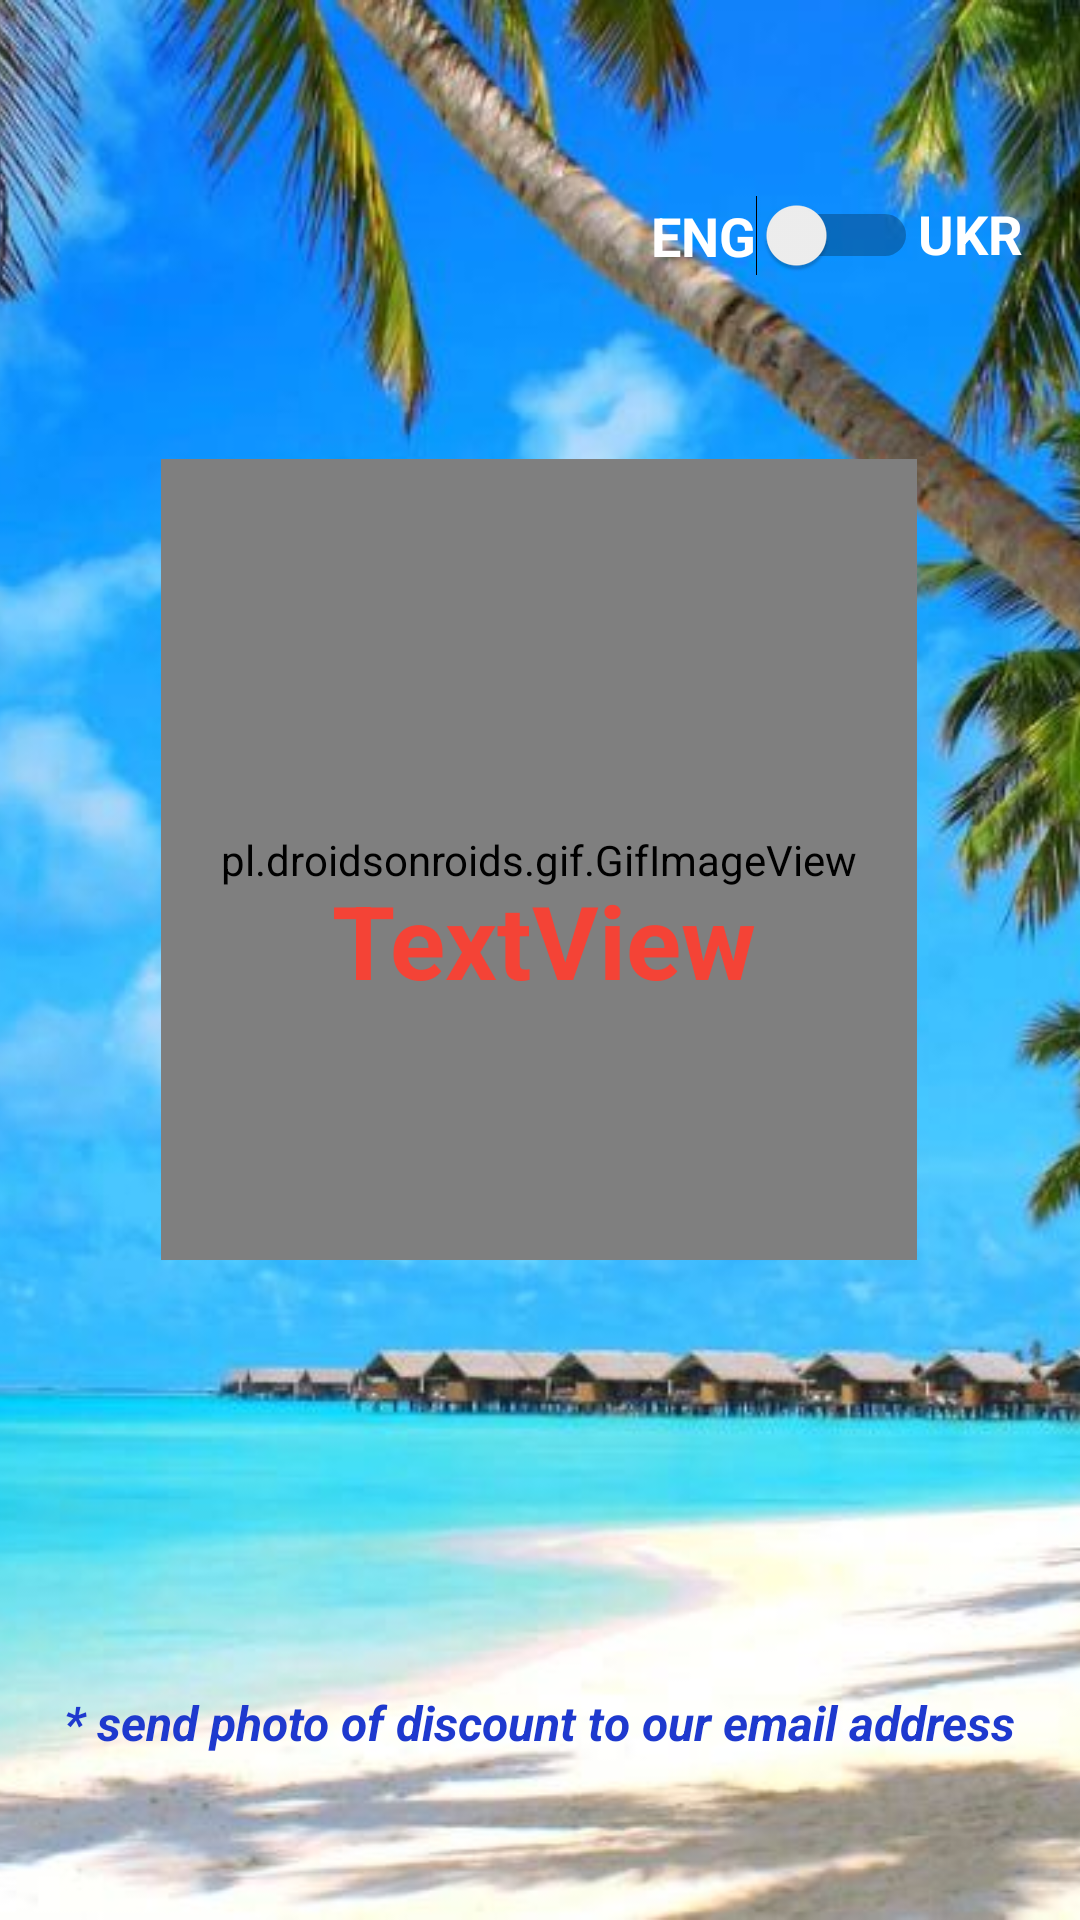

This screen was rendered from an Android layout file. Write that file and the resources it references.
<!-- AndroidManifest.xml: application theme Theme.Final_Project -->
<!-- res/layout/activity_main_drum.xml -->
<?xml version="1.0" encoding="utf-8"?>
<androidx.constraintlayout.widget.ConstraintLayout xmlns:android="http://schemas.android.com/apk/res/android"
    xmlns:app="http://schemas.android.com/apk/res-auto"
    xmlns:tools="http://schemas.android.com/tools"
    android:layout_width="match_parent"
    android:layout_height="match_parent"
    tools:context=".MainActivityDrum">


    <ImageView
        android:id="@+id/ivMainCircle"
        android:layout_width="0dp"
        android:layout_height="0dp"
        android:scaleType="centerCrop"
        app:layout_constraintBottom_toBottomOf="parent"
        app:layout_constraintEnd_toEndOf="parent"
        app:layout_constraintHorizontal_bias="1.0"
        app:layout_constraintStart_toStartOf="parent"
        app:layout_constraintTop_toTopOf="parent"
        app:layout_constraintVertical_bias="1.0"
        app:srcCompat="@drawable/maldivies" />

    <pl.droidsonroids.gif.GifImageView
        android:id="@+id/ivDrum"
        android:layout_width="252dp"
        android:layout_height="267dp"
        android:layout_marginBottom="220dp"
        app:layout_constraintBottom_toBottomOf="parent"
        app:layout_constraintEnd_toEndOf="parent"
        app:layout_constraintHorizontal_bias="0.496"
        app:layout_constraintStart_toStartOf="parent"
        app:srcCompat="@drawable/pole" />

    <ImageView
        android:id="@+id/ivWinDiscount"
        android:layout_width="281dp"
        android:layout_height="320dp"
        android:layout_marginTop="85dp"
        app:layout_constraintBottom_toBottomOf="parent"
        app:layout_constraintEnd_toEndOf="@+id/ivMainCircle"
        app:layout_constraintStart_toStartOf="parent"
        app:layout_constraintTop_toTopOf="@+id/ivMainCircle"
        app:srcCompat="@drawable/win_discount" />

    <TextView
        android:id="@+id/tvWinDiscount"
        android:layout_width="wrap_content"
        android:layout_height="wrap_content"
        android:layout_marginStart="111dp"
        android:layout_marginEnd="112dp"
        android:text="TextView"
        android:textColor="@color/lightorange"
        android:textSize="34sp"
        android:textStyle="bold"
        app:layout_constraintBottom_toBottomOf="@+id/ivWinDiscount"
        app:layout_constraintEnd_toEndOf="@+id/ivWinDiscount"
        app:layout_constraintHorizontal_bias="0.481"
        app:layout_constraintStart_toStartOf="@+id/ivWinDiscount"
        app:layout_constraintTop_toTopOf="@+id/ivWinDiscount"
        app:layout_constraintVertical_bias="0.32" />


    <ImageView
        android:id="@+id/btDrum"
        android:layout_width="109dp"
        android:layout_height="36dp"
        android:layout_marginTop="180dp"
        app:layout_constraintBottom_toTopOf="@+id/ivDrum"
        app:layout_constraintEnd_toEndOf="parent"
        app:layout_constraintStart_toStartOf="parent"
        app:layout_constraintTop_toTopOf="parent"
        app:srcCompat="@drawable/my_button_countries" />

    <TextView
        android:id="@+id/tvStartDrum"
        android:layout_width="79dp"
        android:layout_height="19dp"
        android:text="Start"
        android:textAlignment="center"
        android:textColor="@color/white_color"
        android:textSize="16sp"
        app:layout_constraintBottom_toBottomOf="@+id/btDrum"
        app:layout_constraintEnd_toEndOf="@+id/btDrum"
        app:layout_constraintStart_toStartOf="@+id/btDrum"
        app:layout_constraintTop_toTopOf="@+id/btDrum" />

    <TextView
        android:id="@+id/tvComment"
        android:layout_width="wrap_content"
        android:layout_height="wrap_content"
        android:layout_marginStart="16dp"
        android:layout_marginEnd="16dp"
        android:layout_marginBottom="55dp"
        android:text="* send photo of discount to our email address"
        android:textColor="@color/dark_blue"
        android:textSize="16sp"
        android:textStyle="bold|italic"
        app:layout_constraintBottom_toBottomOf="@+id/ivMainCircle"
        app:layout_constraintEnd_toEndOf="parent"
        app:layout_constraintStart_toStartOf="parent" />

    <Switch
        android:id="@+id/swLangDrum"
        android:layout_width="wrap_content"
        android:layout_height="wrap_content"
        android:layout_marginTop="65dp"
        android:text="ENG"
        android:textColor="@color/white_color"
        android:textSize="18sp"
        android:textStyle="bold"
        app:layout_constraintEnd_toEndOf="parent"
        app:layout_constraintHorizontal_bias="0.801"
        app:layout_constraintStart_toStartOf="parent"
        app:layout_constraintTop_toTopOf="parent" />

    <TextView
        android:id="@+id/tvLangDrum"
        android:layout_width="39dp"
        android:layout_height="26dp"
        android:text="UKR"
        android:textColor="@color/white_color"
        android:textSize="18sp"
        android:textStyle="bold"
        app:layout_constraintBottom_toBottomOf="@+id/swLangDrum"
        app:layout_constraintStart_toEndOf="@+id/swLangDrum"
        app:layout_constraintTop_toTopOf="@+id/swLangDrum" />


</androidx.constraintlayout.widget.ConstraintLayout>
<!-- resources referenced by this layout -->
<resources>
  <color name="dark_blue">#1E39CE</color>
  <color name="lightorange">#F44336</color>
  <color name="white_color">#FFFFFF</color>
  <!-- drawable maldivies: jpg bitmap (drawable-v24, 105235 bytes) -->
  <!-- drawable my_button_countries (drawable) -->
  <?xml version="1.0" encoding="utf-8"?>
  <selector xmlns:android="http://schemas.android.com/apk/res/android">
      <item>
          <shape android:shape = "rectangle">
              <gradient
                  android:angle="45"
                  android:startColor="@color/dark_blue"
                  android:endColor="@color/teal_200"/>
              <corners android:radius="10dp"/>
              <stroke android:color="@color/white_color"
                  android:width="2dp"/>
          </shape>
      </item>
  </selector>
  <!-- drawable pole: gif bitmap (drawable-v24, 629663 bytes) -->
  <style name="Theme.Final_Project" parent="Theme.MaterialComponents.DayNight.NoActionBar">
          
          <item name="colorPrimary">@color/purple_700</item>
          <item name="colorPrimaryVariant">@color/white_color</item>
          <item name="colorOnPrimary">@color/black</item>
          
          <item name="colorSecondary">@color/teal_200</item>
          <item name="colorSecondaryVariant">@color/teal_700</item>
          <item name="colorOnSecondary">@color/white_color</item>
          
          <item name="android:statusBarColor" tools:targetApi="l">?attr/colorPrimaryVariant</item>
          
      </style>
  <color name="teal_200">#FF03DAC5</color>
  <color name="purple_700">#FF3700B3</color>
  <color name="black">#FF000000</color>
  <color name="teal_700">#FF018786</color>
</resources>
